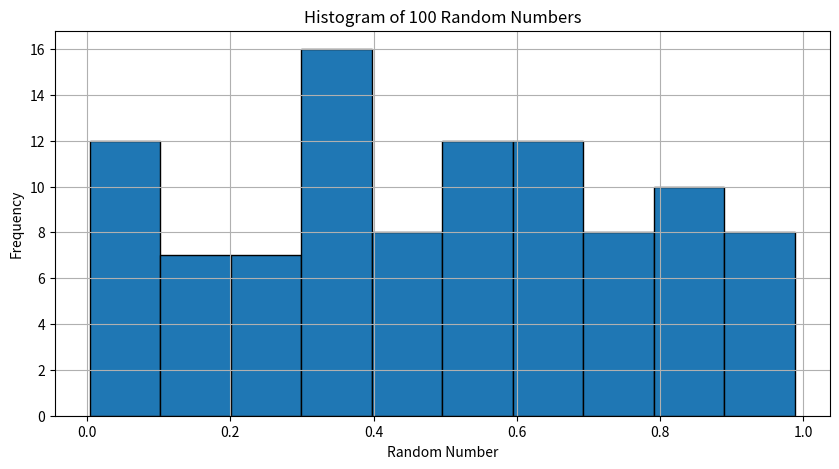
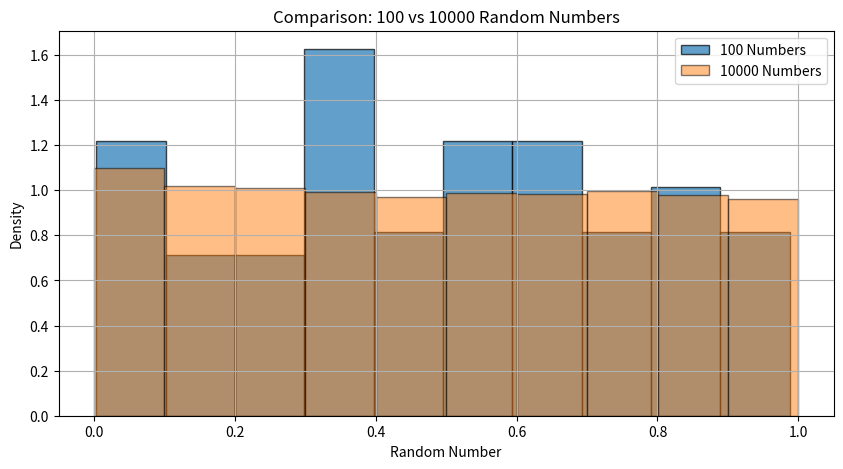

Write Python code to recreate these figures, in order.
import numpy as np
import matplotlib.pyplot as plt

# Step 1: Generate 100 random numbers
np.random.seed(10)

numbers = np.random.rand(100)

# Step 2: Calculate Mean, Minimum and Standard Deviation
mean_value = np.mean(numbers)
min_value = np.min(numbers)
std_value = np.std(numbers)

print("For 100 Random Numbers")
print("Mean =", round(mean_value, 4))
print("Minimum =", round(min_value, 4))
print("Standard Deviation =", round(std_value, 4))


# Step 3: Generate 100 random numbers again
numbers2 = np.random.rand(100)

mean2 = np.mean(numbers2)

print("\nFor Second 100 Random Numbers")
print("Mean =", round(mean2, 4))


# Step 4: Use the same random seed
np.random.seed(10)

numbers3 = np.random.rand(100)

mean3 = np.mean(numbers3)

print("\nUsing Same Random Seed")
print("Mean =", round(mean3, 4))


# Step 5: Generate 10000 random numbers
numbers4 = np.random.rand(10000)

mean4 = np.mean(numbers4)
min4 = np.min(numbers4)
std4 = np.std(numbers4)

print("\nFor 10000 Random Numbers")
print("Mean =", round(mean4, 4))
print("Minimum =", round(min4, 4))
print("Standard Deviation =", round(std4, 4))


# Step 6: Draw Histogram
plt.figure(figsize=(10, 5))  #(width,height)

plt.hist(numbers, bins=10, edgecolor="black") #bins mane width ke koy vage  vag korbe 

plt.title("Histogram of 100 Random Numbers")
plt.xlabel("Random Number")
plt.ylabel("Frequency")

plt.grid()
plt.show()



# Step 7: Compare 100 and 10000 numbers

plt.figure(figsize=(10, 5))

plt.hist(numbers, bins=10, density=True,
         alpha=0.7, label="100 Numbers",
         edgecolor="black")

plt.hist(numbers4, bins=10, density=True,
         alpha=0.5, label="10000 Numbers",
         edgecolor="black")

plt.title("Comparison: 100 vs 10000 Random Numbers")
plt.xlabel("Random Number")
plt.ylabel("Density")

plt.legend()
plt.grid()
plt.show()
